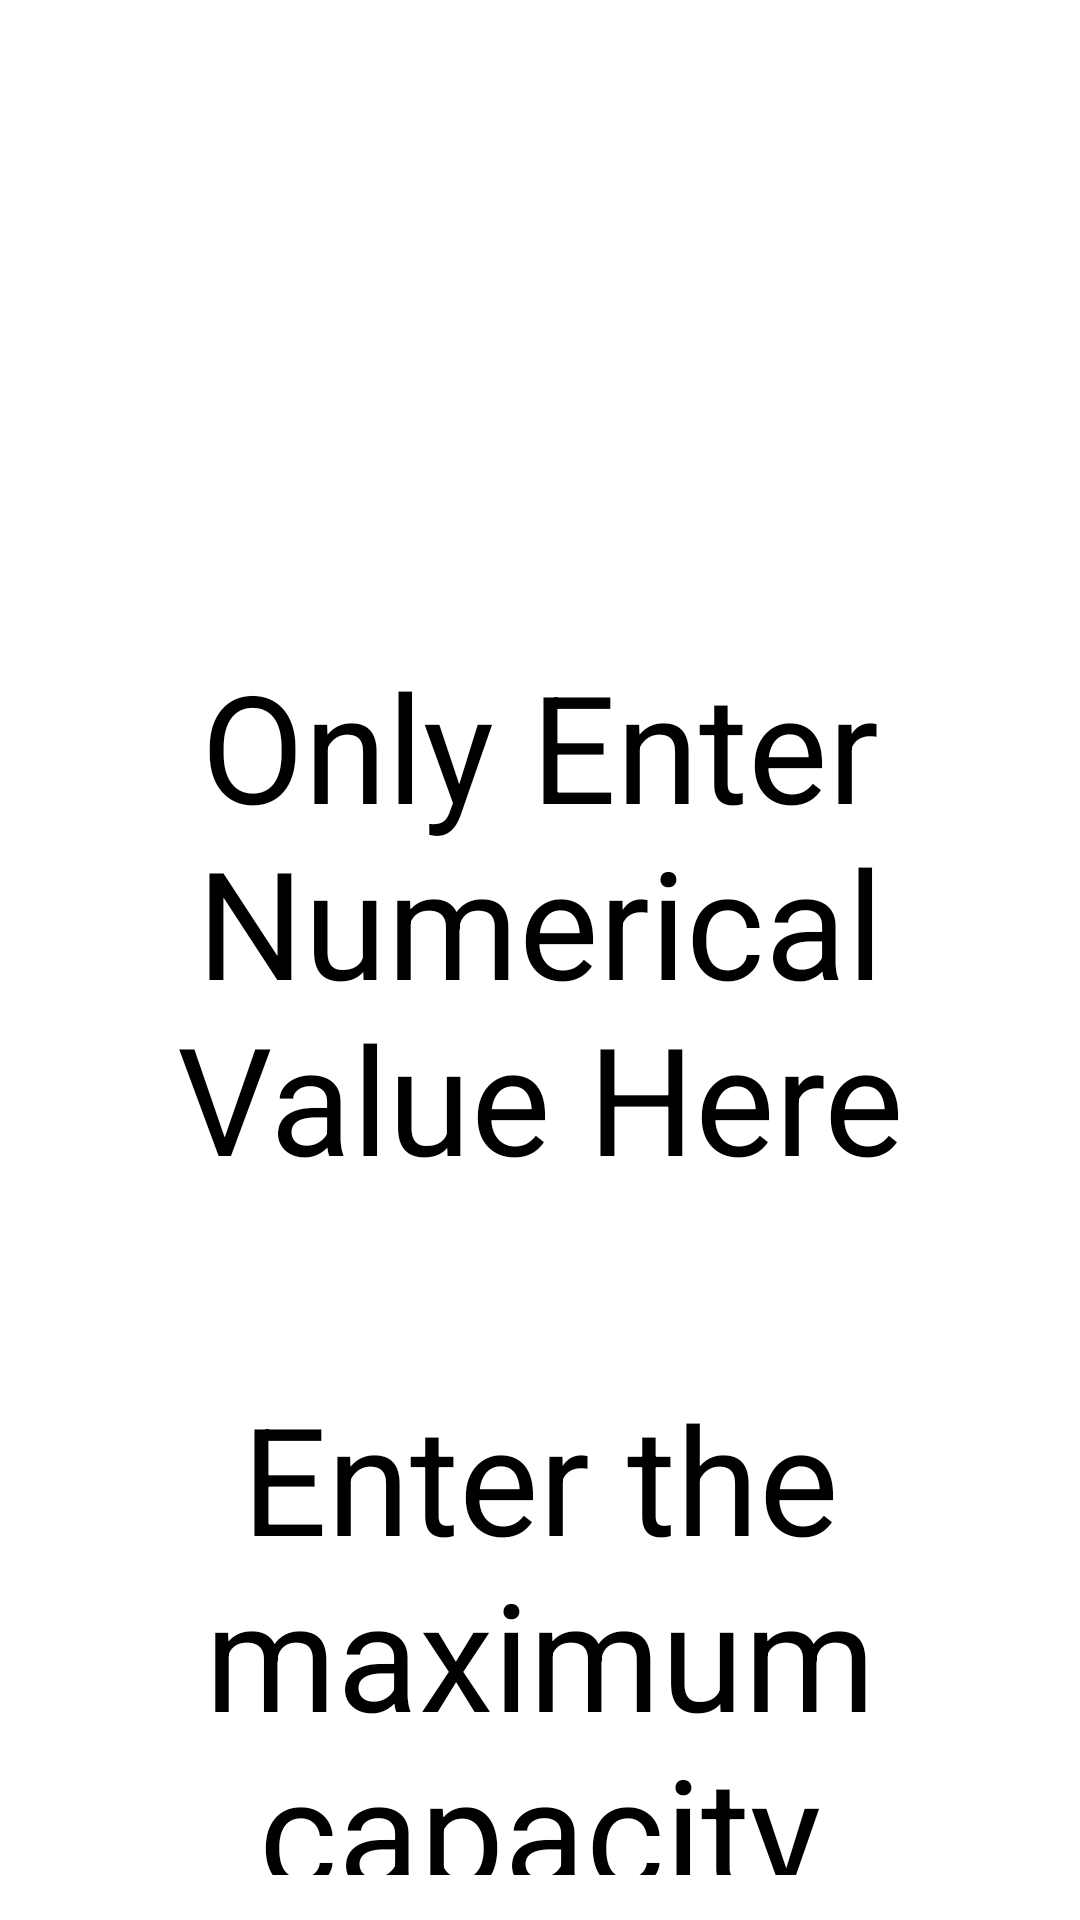

Android layout source for this screen:
<!-- AndroidManifest.xml: application theme Theme.OMS -->
<!-- res/layout/activity_dialog_box.xml -->
<?xml version="1.0" encoding="utf-8"?>
<LinearLayout xmlns:android="http://schemas.android.com/apk/res/android"
    android:orientation="vertical"
    android:layout_width="match_parent"
    android:layout_height="match_parent"
    android:padding="15dp">

    <TextView
        android:layout_width="match_parent"
        android:layout_height="wrap_content"
        android:text="Only Enter Numerical Value Here"
        android:textSize="50sp"
        android:layout_gravity="center_horizontal"
        android:layout_marginTop="200dp"
        android:textAlignment="center" />

    <EditText
        android:id="@+id/txt_input"
        android:layout_width="match_parent"
        android:layout_height="wrap_content"
        android:layout_marginTop="60dp"
        android:layout_gravity="center_horizontal"
        android:gravity="center"
        android:background="@drawable/editext_background"
        android:hint="Enter the maximum capacity"
        android:textSize="50sp" />

    <LinearLayout
        android:layout_width="match_parent"
        android:layout_height="wrap_content"
        android:layout_marginTop="15dp">
        <Button
            android:layout_width="wrap_content"
            android:layout_height="wrap_content"
            android:background="@drawable/btn_background"
            android:text="Cancel"
            android:textColor="#ffffff"
            android:textSize="18sp"
            android:layout_weight="1"
            android:id="@+id/btn_cancel"/>
        <Button
            android:layout_width="wrap_content"
            android:layout_height="wrap_content"
            android:background="@drawable/btn_background"
            android:text="Ok"
            android:textColor="#ffffff"
            android:textSize="18sp"
            android:layout_weight="1"
            android:id="@+id/btn_okay"/>
    </LinearLayout>
</LinearLayout>
<!-- resources referenced by this layout -->
<resources>
  <!-- drawable btn_background (drawable) -->
  <?xml version="1.0" encoding="utf-8"?>
  <shape xmlns:android="http://schemas.android.com/apk/res/android"
      android:shape="rectangle">
      <solid android:color="#0E25B7"/>
      <corners android:radius="20dp"/>
  
  
  </shape>
  <style name="Theme.OMS" parent="Theme.MaterialComponents.DayNight.NoActionBar">
          
          <item name="colorPrimary">@color/purple_200</item>
          <item name="colorPrimaryVariant">@color/purple_700</item>
          <item name="colorOnPrimary">@color/black</item>
          
          <item name="colorSecondary">@color/teal_200</item>
          <item name="colorSecondaryVariant">@color/teal_200</item>
          <item name="colorOnSecondary">@color/black</item>
          
          <item name="android:statusBarColor" tools:targetApi="l">?attr/colorPrimaryVariant</item>
          
      </style>
  <!-- not gathered from this repository: default colours our renderer supplied (Android Studio template values) -->
  <color name="purple_200">#FFBB86FC</color>
  <color name="purple_700">#FF3700B3</color>
  <color name="teal_200">#FF03DAC5</color>
  <color name="black">#FF000000</color>
</resources>
